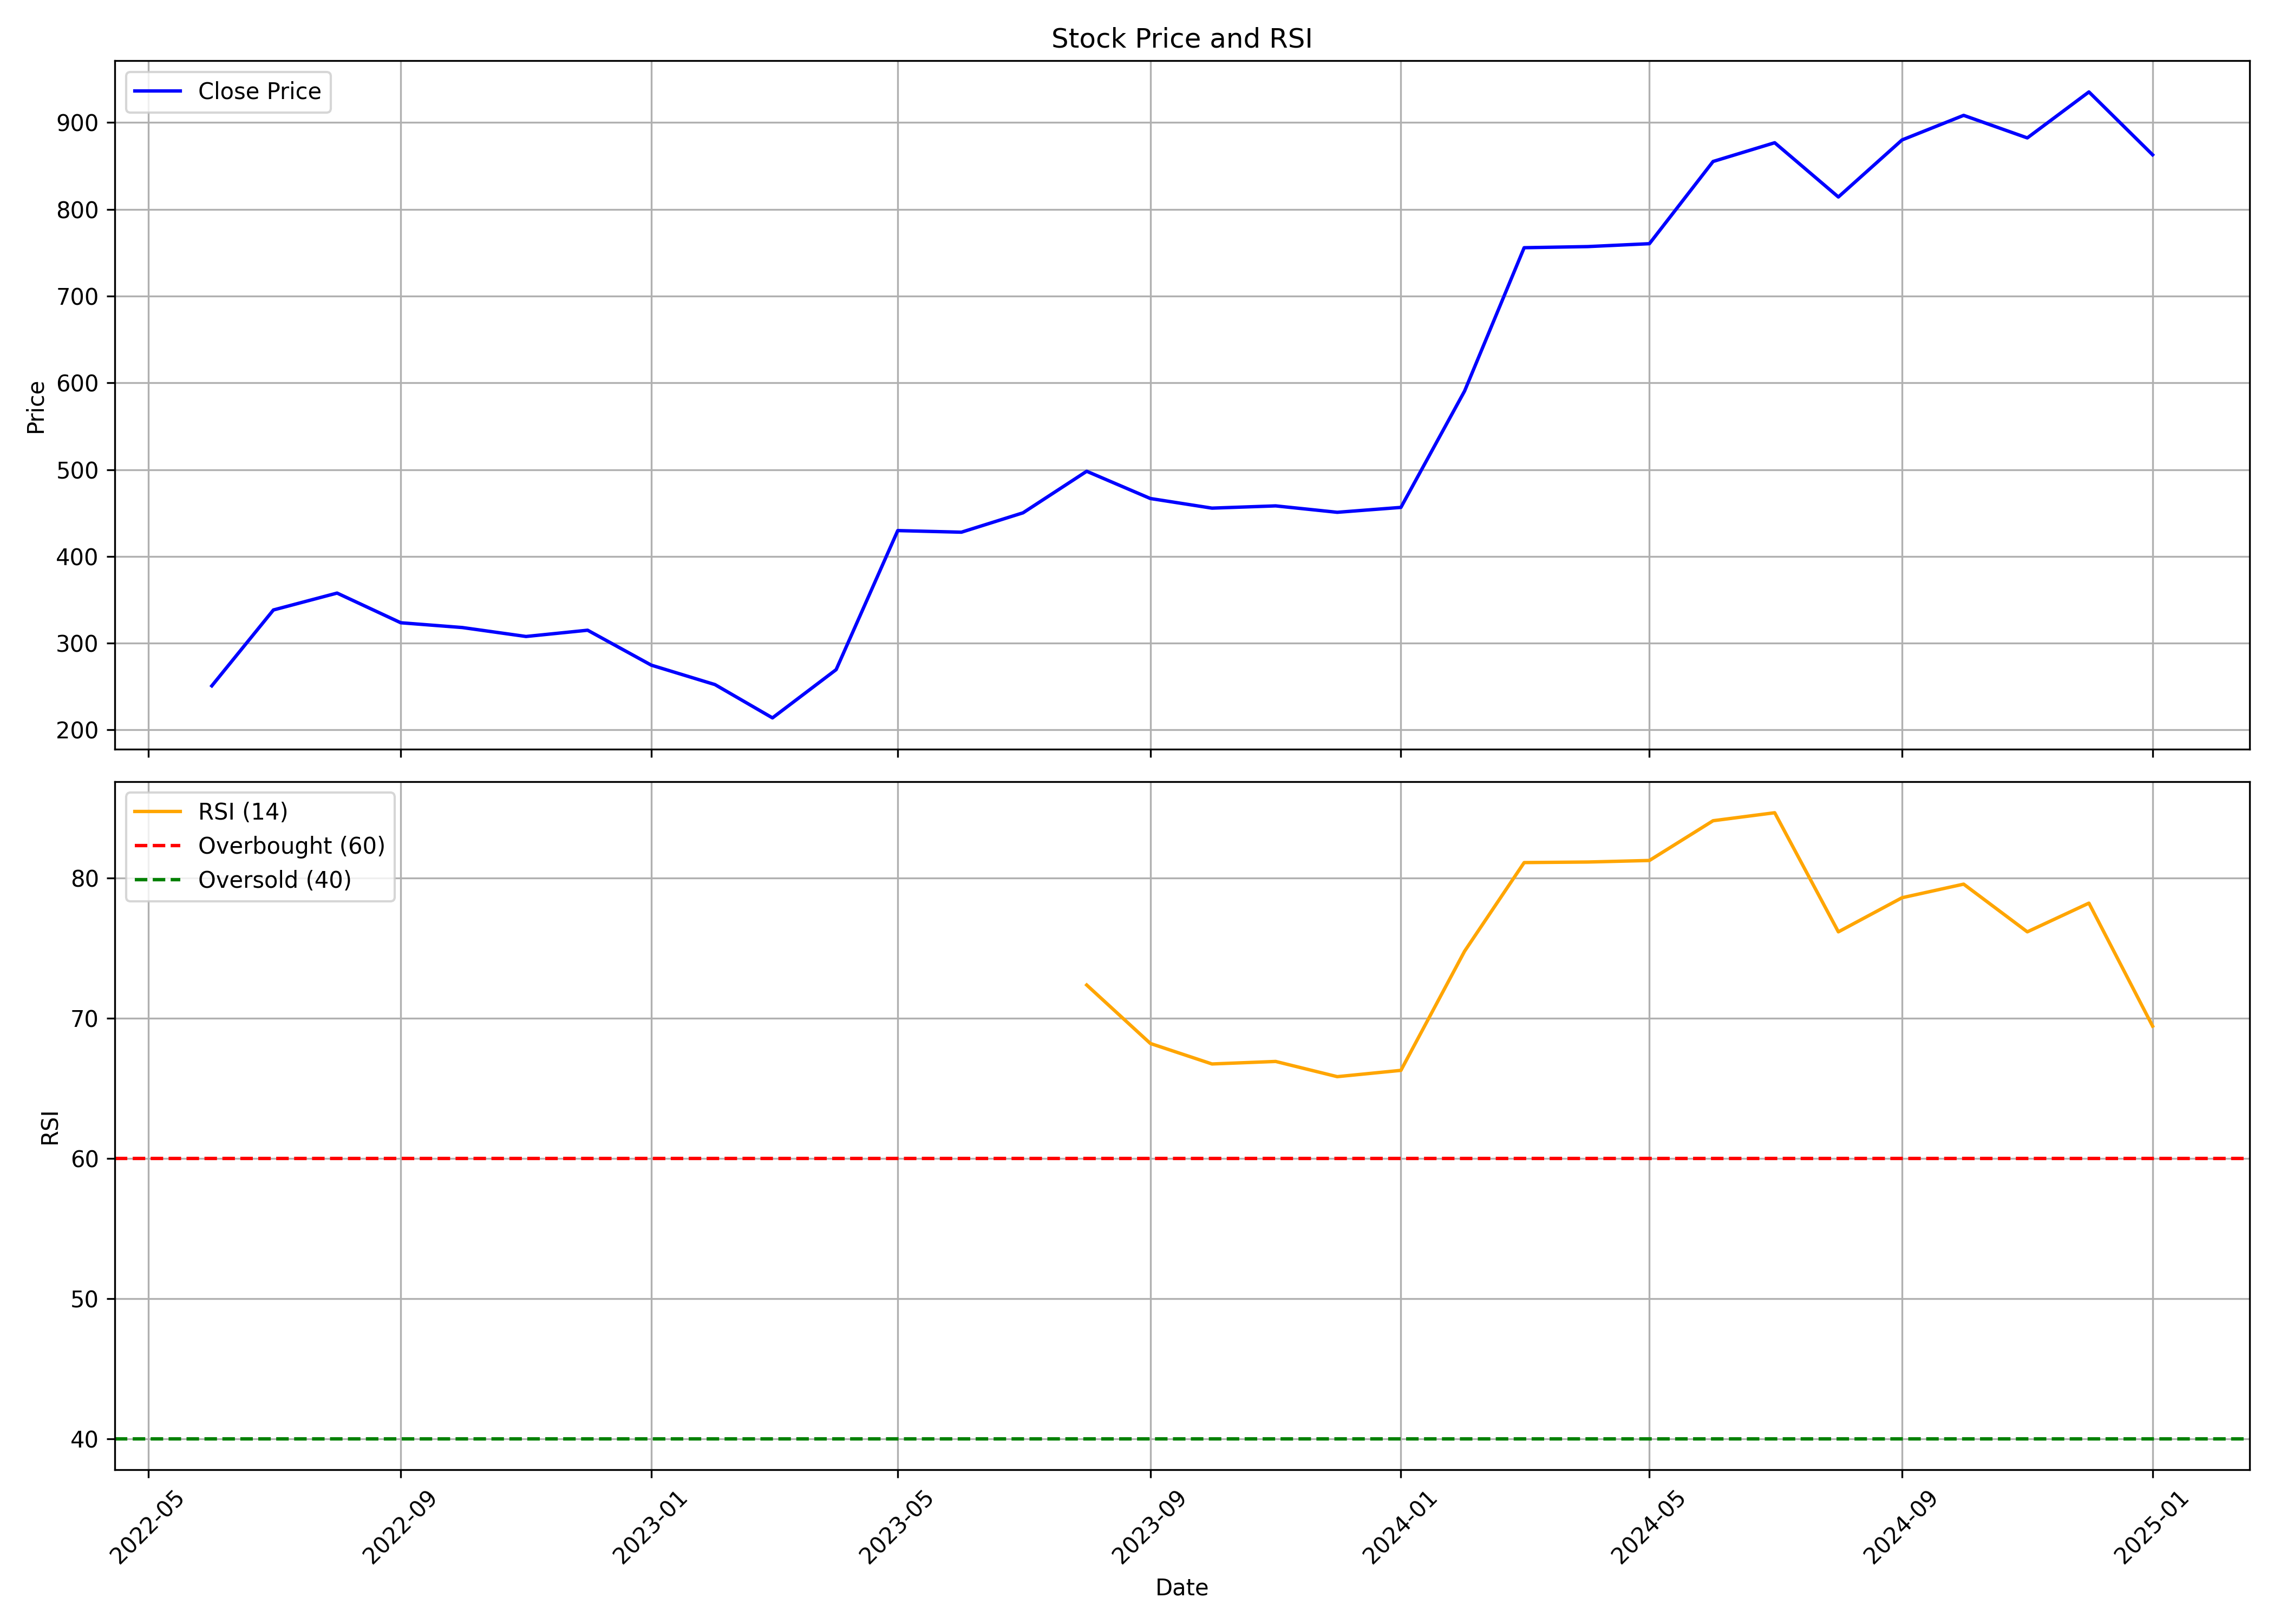

Data behind this chart, as committed beside it:
, Unnamed: 0.1, Unnamed: 0, date, symbol, open, high, low, close, volume, rsi
0, 0, 0, 2022-06-01, EMUDHRA, 267.8, 276.7, 234.3, 250.8, 12248866, 
1, 1, 1, 2022-07-01, EMUDHRA, 245.4, 370.3, 242.3, 338.3, 12910913, 
2, 2, 2, 2022-08-01, EMUDHRA, 345.4, 397.1, 331.3, 357.7, 13368981, 
3, 3, 3, 2022-09-01, EMUDHRA, 356.4, 369.3, 286.5, 323.5, 4919778, 
4, 4, 4, 2022-10-01, EMUDHRA, 322.5, 337.5, 303.6, 318, 2161488, 
5, 5, 5, 2022-11-01, EMUDHRA, 328.2, 356.1, 299.8, 307.7, 3669336, 
6, 6, 6, 2022-12-01, EMUDHRA, 305.8, 335.3, 296, 314.9, 2319549, 
7, 7, 7, 2023-01-01, EMUDHRA, 316.5, 317.3, 265.4, 274.7, 2126792, 
8, 8, 8, 2023-02-01, EMUDHRA, 274.8, 279.9, 249.9, 252.3, 1007508, 
9, 9, 9, 2023-03-01, EMUDHRA, 255.7, 263.3, 205.9, 213.9, 2279329, 
10, 10, 10, 2023-04-01, EMUDHRA, 219, 277.8, 216.8, 269.5, 1762716, 
11, 11, 11, 2023-05-01, EMUDHRA, 269.5, 433, 269.5, 429.7, 8661254, 
12, 12, 12, 2023-06-01, EMUDHRA, 430.7, 446, 359, 427.9, 3665643, 
13, 13, 13, 2023-07-01, EMUDHRA, 433.8, 510.2, 404.4, 450.2, 7359309, 
14, 14, 14, 2023-08-01, EMUDHRA, 458.3, 534, 429.6, 498.1, 5567917, 72.36
15, 15, 15, 2023-09-01, EMUDHRA, 499, 528.1, 451.4, 466.7, 3759077, 68.19
16, 16, 16, 2023-10-01, EMUDHRA, 466.7, 493.7, 415.4, 455.6, 1794376, 66.73
17, 17, 17, 2023-11-01, EMUDHRA, 458.9, 488.1, 447.4, 458.2, 1832864, 66.9
18, 18, 18, 2023-12-01, EMUDHRA, 462.7, 469.3, 417, 450.8, 2907774, 65.82
19, 19, 19, 2024-01-01, EMUDHRA, 451.3, 507.3, 414.4, 456.5, 5336158, 66.27
20, 20, 20, 2024-02-01, EMUDHRA, 454.3, 606, 453.9, 590.6, 13097430, 74.77
21, 21, 21, 2024-03-01, EMUDHRA, 591, 832.3, 543.8, 755.8, 22537575, 81.09
22, 22, 22, 2024-04-01, EMUDHRA, 758.6, 842.7, 674, 757.1, 8573944, 81.13
23, 23, 23, 2024-05-01, EMUDHRA, 757.1, 830.6, 705.7, 760.4, 4036557, 81.24
24, 24, 24, 2024-06-01, EMUDHRA, 778.7, 914.6, 672.9, 855.2, 5313017, 84.07
25, 25, 25, 2024-07-01, EMUDHRA, 882.5, 927.7, 835, 876.8, 5905247, 84.64
26, 26, 26, 2024-08-01, EMUDHRA, 875.0, 881.5, 716, 814.2, 4345497, 76.15
27, 27, 27, 2024-09-01, EMUDHRA, 829.0, 899.9, 787.0, 880.0, 2802185, 78.58
28, 28, 28, 2024-10-01, EMUDHRA, 882.0, 993, 830.0, 908.3, 5554055, 79.55
29, 29, 29, 2024-11-01, EMUDHRA, 912.0, 933.0, 847.0, 882.3, 1949823, 76.15
30, 30, 30, 2024-12-01, EMUDHRA, 880.0, 1024, 868.0, 935.3, 5200305, 78.2
31, 31, 31, 2025-01-01, EMUDHRA, 935.3, 990.0, 844.0, 862.9, 2394135, 69.43
